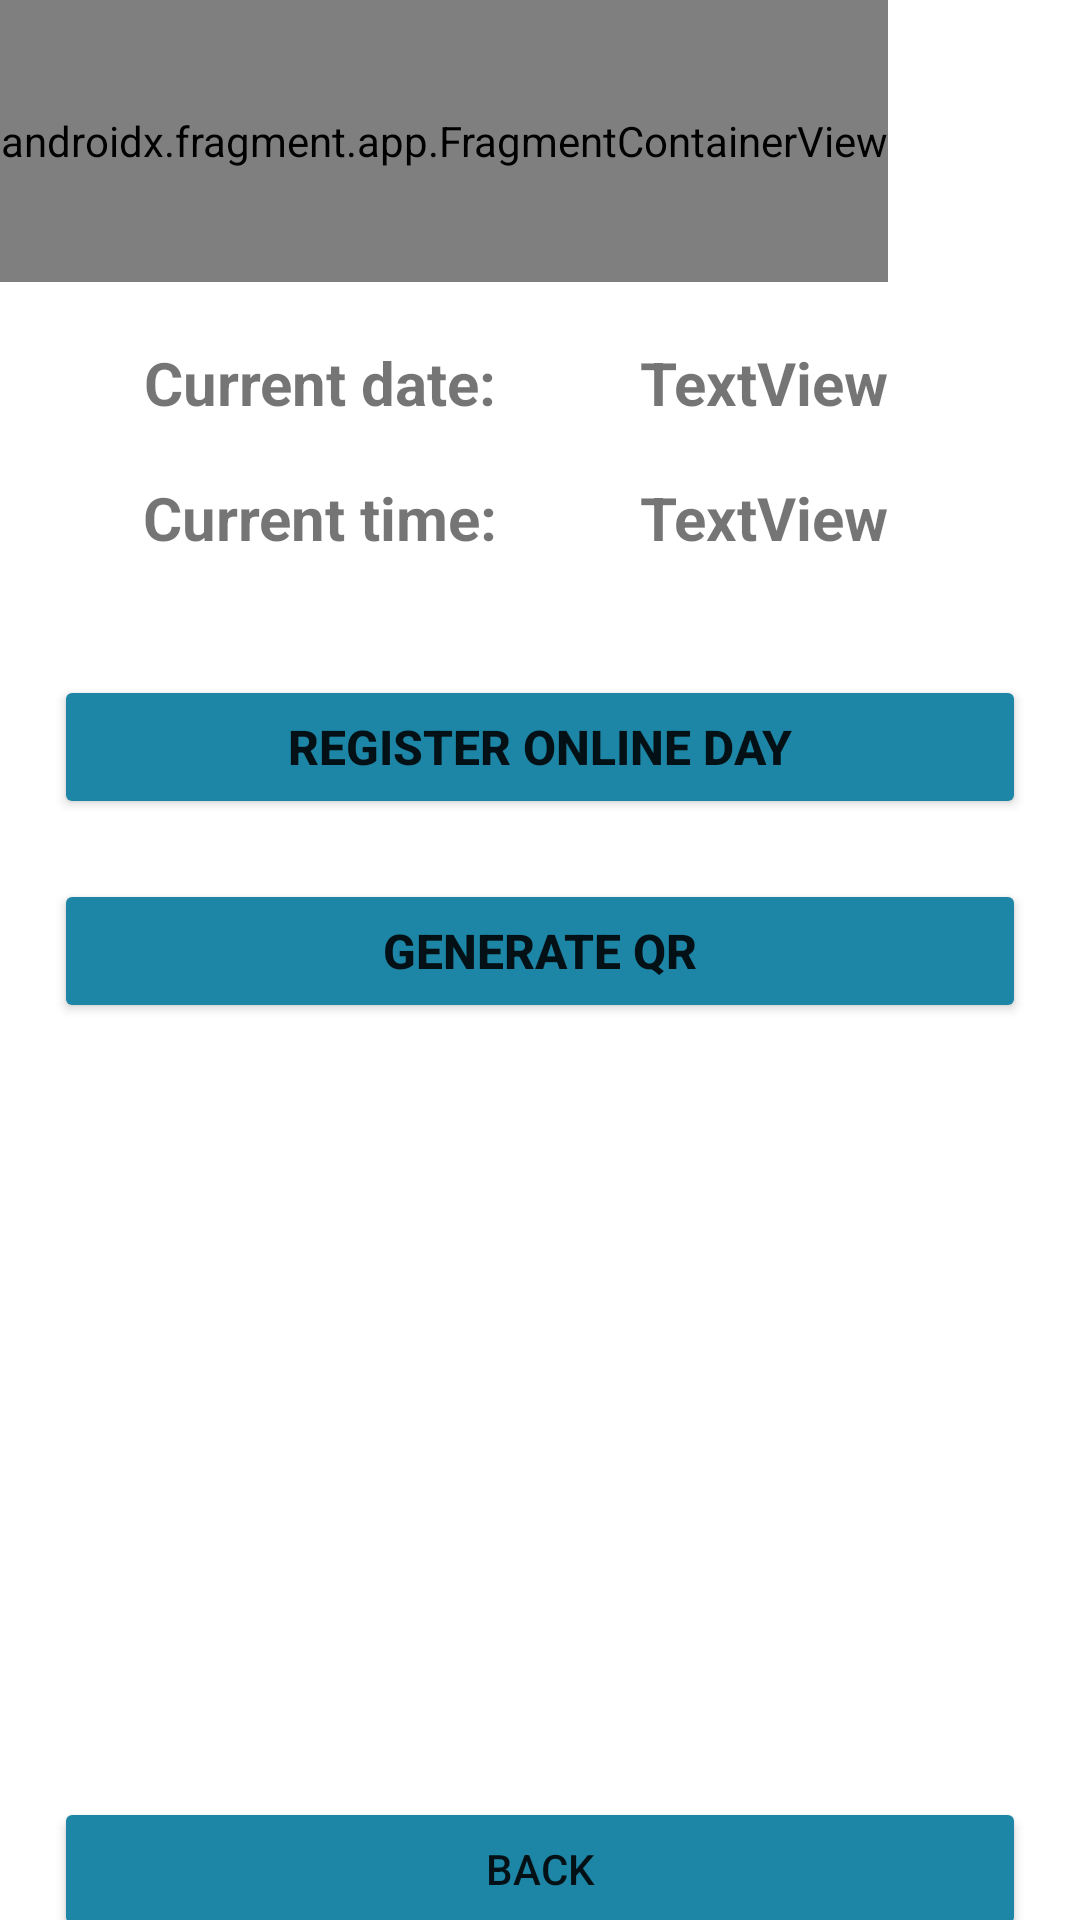

Here is an Android app screen rendered from its layout file. Give the layout XML and the strings, colors and styles it references.
<!-- AndroidManifest.xml: application theme Theme.ProyectoFinalFCT -->
<!-- res/layout/activity_registro_laboral.xml -->
<?xml version="1.0" encoding="utf-8"?>
<androidx.drawerlayout.widget.DrawerLayout xmlns:android="http://schemas.android.com/apk/res/android"
xmlns:app="http://schemas.android.com/apk/res-auto"
xmlns:tools="http://schemas.android.com/tools"
android:id="@+id/drawer_layout"
android:layout_width="match_parent"
android:layout_height="match_parent"
android:fitsSystemWindows="true"
tools:openDrawer="start">

    <androidx.constraintlayout.widget.ConstraintLayout
        android:layout_width="match_parent"
        android:layout_height="match_parent"
        tools:context=".RegistroLaboral">

        <androidx.appcompat.widget.Toolbar
            android:id="@+id/toolbar"
            android:layout_width="411dp"
            android:layout_height="94dp"
            android:background="@android:color/transparent"
            android:minHeight="?attr/actionBarSize"
            android:theme="?attr/actionBarTheme"
            app:layout_constraintBottom_toBottomOf="parent"
            app:layout_constraintEnd_toEndOf="parent"
            app:layout_constraintHorizontal_bias="0.0"
            app:layout_constraintStart_toStartOf="parent"
            app:layout_constraintTop_toTopOf="parent"
            app:layout_constraintVertical_bias="0.0" />


        <androidx.fragment.app.FragmentContainerView
            android:id="@+id/fragmentContainerView2"
            android:name="com.example.proyectofinalfct.HeadFragment"
            android:layout_width="wrap_content"
            android:layout_height="94dp"
            app:layout_constraintBottom_toBottomOf="parent"
            app:layout_constraintEnd_toEndOf="parent"
            app:layout_constraintHorizontal_bias="0.0"
            app:layout_constraintStart_toStartOf="parent"
            app:layout_constraintTop_toTopOf="parent"
            app:layout_constraintVertical_bias="0.0"
            tools:layout="@layout/fragment_head" />

        <LinearLayout
            android:id="@+id/linearLayout2"
            android:layout_width="410dp"
            android:layout_height="96dp"
            android:orientation="vertical"
            app:layout_constraintBottom_toBottomOf="parent"
            app:layout_constraintEnd_toEndOf="parent"
            app:layout_constraintHorizontal_bias="0.0"
            app:layout_constraintStart_toStartOf="parent"
            app:layout_constraintTop_toBottomOf="@+id/fragmentContainerView2"
            app:layout_constraintVertical_bias="0.0">

            <LinearLayout
                android:layout_width="match_parent"
                android:layout_height="30dp"
                android:layout_marginTop="20dp"
                android:orientation="horizontal">

                <TextView
                    android:id="@+id/textView2"
                    android:layout_width="100dp"
                    android:layout_height="wrap_content"
                    android:layout_weight="1"
                    android:text="@string/F_actual"
                    android:textAlignment="center"
                    android:textSize="20sp"
                    android:textStyle="bold" />

                <TextView
                    android:id="@+id/txtFecha"
                    android:layout_width="wrap_content"
                    android:layout_height="wrap_content"
                    android:layout_weight="1"
                    android:text="TextView"
                    android:textSize="20sp"
                    android:textStyle="bold" />

            </LinearLayout>

            <LinearLayout
                android:layout_width="match_parent"
                android:layout_height="0dp"
                android:layout_marginTop="15dp"
                android:layout_weight="1"
                android:orientation="horizontal">

                <TextView
                    android:id="@+id/textView4"
                    android:layout_width="100dp"
                    android:layout_height="wrap_content"
                    android:layout_weight="1"
                    android:text="@string/H_actual"
                    android:textAlignment="center"
                    android:textSize="20sp"
                    android:textStyle="bold"
                    tools:ignore="NestedWeights" />

                <TextView
                    android:id="@+id/txtHora"
                    android:layout_width="wrap_content"
                    android:layout_height="wrap_content"
                    android:layout_weight="1"
                    android:text="TextView"
                    android:textSize="20sp"
                    android:textStyle="bold" />

            </LinearLayout>

        </LinearLayout>

        <LinearLayout
            android:layout_width="324dp"
            android:layout_height="492dp"
            android:layout_marginBottom="36dp"
            android:orientation="vertical"
            android:textAlignment="center"
            app:layout_constraintBottom_toBottomOf="parent"
            app:layout_constraintEnd_toEndOf="parent"
            app:layout_constraintStart_toStartOf="parent"
            app:layout_constraintTop_toBottomOf="@+id/linearLayout2"
            app:layout_constraintVertical_bias="0.0">

            <LinearLayout
                android:layout_width="match_parent"
                android:layout_height="20dp"
                android:orientation="horizontal">

                <TextView
                    android:id="@+id/txtPrimer"
                    android:layout_width="wrap_content"
                    android:layout_height="wrap_content"
                    android:layout_weight="1"
                    android:textAlignment="center" />

                <TextView
                    android:id="@+id/txtSecond"
                    android:layout_width="wrap_content"
                    android:layout_height="wrap_content"
                    android:layout_weight="1"
                    android:textAlignment="center" />
            </LinearLayout>

            <Button
                android:id="@+id/btnRegistro"
                android:layout_width="match_parent"
                android:layout_height="wrap_content"
                android:layout_marginTop="15dp"
                android:layout_marginBottom="20dp"
                android:backgroundTint="@color/bluespecial"
                android:text="@string/jornada_online"
                android:textAlignment="center"
                android:textSize="16sp"
                android:textStyle="bold" />

            <Button
                android:id="@+id/btnQr"
                android:layout_width="match_parent"
                android:layout_height="wrap_content"
                android:layout_marginBottom="15dp"
                android:backgroundTint="@color/bluespecial"
                android:text="@string/qr"
                android:textSize="16sp"
                android:textStyle="bold" />

            <ImageView
                android:id="@+id/imgQr"
                android:layout_width="match_parent"
                android:layout_height="227dp"
                android:scaleType="fitCenter"
                tools:srcCompat="@tools:sample/avatars" />

            <Button
                android:id="@+id/btnVo"
                android:layout_width="match_parent"
                android:layout_height="wrap_content"
                android:layout_marginTop="16dp"
                android:backgroundTint="@color/bluespecial"
                android:text="@string/back" />
        </LinearLayout>

    </androidx.constraintlayout.widget.ConstraintLayout>


    <com.google.android.material.navigation.NavigationView
        android:id="@+id/navigation_view"
        android:layout_width="wrap_content"
        android:layout_height="wrap_content"
        android:layout_gravity="start"
        android:fitsSystemWindows="false"
        app:headerLayout="@layout/nav_header"
        app:menu="@menu/main_menu" />

</androidx.drawerlayout.widget.DrawerLayout>
<!-- res/layout/fragment_head.xml (included above) -->
<?xml version="1.0" encoding="utf-8"?>
<FrameLayout xmlns:android="http://schemas.android.com/apk/res/android"
    xmlns:app="http://schemas.android.com/apk/res-auto"
    xmlns:tools="http://schemas.android.com/tools"
    android:layout_width="match_parent"
    android:layout_height="match_parent"
    tools:context=".HeadFragment">

    <androidx.constraintlayout.widget.ConstraintLayout
        android:layout_width="match_parent"
        android:layout_height="match_parent">

        <ImageView
            android:id="@+id/imageView2"
            android:layout_width="wrap_content"
            android:layout_height="94dp"
            android:background="#22A3CB"
            android:src="@drawable/cabe"
            app:layout_constraintBottom_toBottomOf="parent"
            app:layout_constraintEnd_toEndOf="parent"
            app:layout_constraintHorizontal_bias="0.0"
            app:layout_constraintStart_toStartOf="parent"
            app:layout_constraintTop_toTopOf="parent"
            app:layout_constraintVertical_bias="0.0" />

        <ImageView
            android:id="@+id/imgUser"
            android:layout_width="40dp"
            android:layout_height="39dp"
            android:src="@drawable/ic_baseline_account_circle_24"
            android:visibility="invisible"
            app:layout_constraintBottom_toBottomOf="parent"
            app:layout_constraintEnd_toEndOf="parent"
            app:layout_constraintHorizontal_bias="0.956"
            app:layout_constraintStart_toStartOf="parent"
            app:layout_constraintTop_toTopOf="parent"
            app:layout_constraintVertical_bias="0.065" />
    </androidx.constraintlayout.widget.ConstraintLayout>
</FrameLayout>
<!-- res/layout/nav_header.xml (included above) -->
<?xml version="1.0" encoding="utf-8"?>
<LinearLayout xmlns:android="http://schemas.android.com/apk/res/android"
    xmlns:app="http://schemas.android.com/apk/res-auto"
    android:layout_width="match_parent"
    android:layout_height="match_parent">

    <ImageView
        android:id="@+id/imageView3"
        android:layout_width="0dp"
        android:layout_height="140dp"
        android:layout_weight="1"
        app:srcCompat="@drawable/cabe" />
</LinearLayout>
<!-- resources referenced by this layout -->
<resources>
  <color name="bluespecial">#1D86A6</color>
  <!-- drawable cabe: png bitmap (drawable, 37350 bytes) -->
  <string name="F_actual">Current date:</string>
  <string name="H_actual">Current time:</string>
  <string name="back">Back</string>
  <string name="jornada_online">Register Online Day</string>
  <string name="qr">Generate Qr</string>
  <style name="Theme.ProyectoFinalFCT" parent="Theme.MaterialComponents.DayNight.NoActionBar">
          
          <item name="colorPrimary">@color/purple_500</item>
          <item name="colorPrimaryVariant">@color/purple_700</item>
          <item name="colorOnPrimary">@color/white</item>
          
          <item name="colorSecondary">@color/teal_200</item>
          <item name="colorSecondaryVariant">@color/teal_700</item>
          <item name="colorOnSecondary">@color/black</item>
          
          <item name="android:statusBarColor">?attr/colorPrimaryVariant</item>
          
          
          <item name="toolbarStyle">@style/Widget.MaterialComponents.Toolbar.PrimarySurface</item>
          <item name="drawerArrowStyle">@style/AppTheme.DrawerArrowStyle</item>
      </style>
  <color name="purple_500">#FF6200EE</color>
  <color name="purple_700">#FF3700B3</color>
  <color name="white">#FFFFFFFF</color>
  <color name="teal_200">#FF03DAC5</color>
  <color name="teal_700">#FF018786</color>
  <color name="black">#FF000000</color>
  <style name="AppTheme.DrawerArrowStyle" parent="Widget.AppCompat.DrawerArrowToggle">
          <item name="color">@android:color/white</item>
      </style>
</resources>
